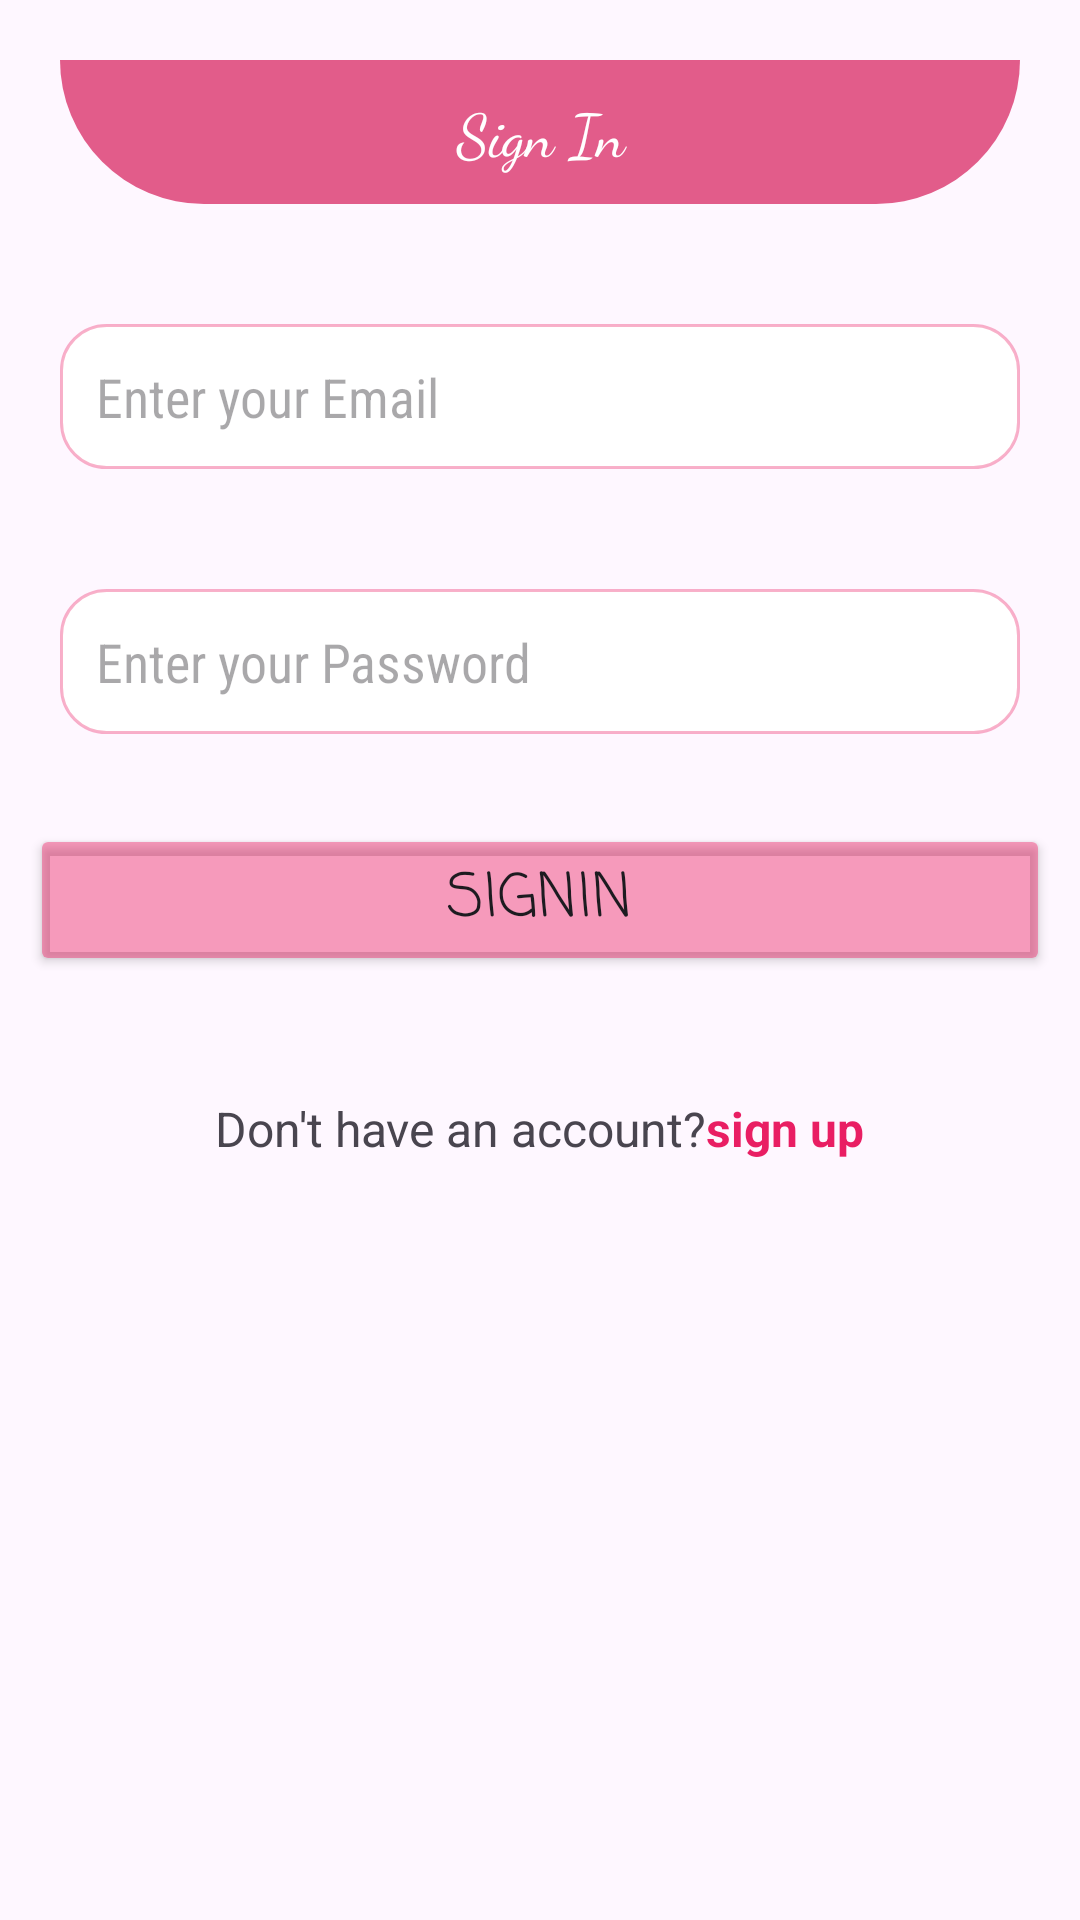

This screen was rendered from an Android layout file. Write that file and the resources it references.
<!-- AndroidManifest.xml: application theme Theme.ChuiSokogarden -->
<!-- res/layout/activity_sign_in.xml -->
<?xml version="1.0" encoding="utf-8"?>
<LinearLayout xmlns:android="http://schemas.android.com/apk/res/android"
    xmlns:app="http://schemas.android.com/apk/res-auto"
    xmlns:tools="http://schemas.android.com/tools"
    android:id="@+id/main"
    android:layout_width="match_parent"
    android:layout_height="match_parent"
    android:orientation="vertical"
    tools:context=".SignIn">

    <TextView
        android:layout_width="match_parent"
        android:layout_height="wrap_content"
        android:text="Sign In"
        android:background="@drawable/signinshape"
        android:padding="10dp"
        android:fontFamily="cursive"
        android:layout_marginTop="10dp"
        android:textAlignment="center"
        android:textColor="@color/white"
        android:textSize="20sp"
        android:layout_margin="20dp"

        />



    <EditText
        android:layout_width="match_parent"
        android:layout_height="wrap_content"
        android:layout_margin="20dp"
        android:hint="Enter your Email"
        android:background="@drawable/edittext"
        android:padding="12dp"
        android:layout_marginBottom="24dp"
        android:fontFamily="sans-serif-condensed"
        android:inputType="textEmailAddress"
        android:id="@+id/email"

        />

    <EditText
        android:layout_width="match_parent"
        android:layout_height="wrap_content"
        android:layout_margin="20dp"
        android:padding="12dp"
        android:layout_marginBottom="24dp"
        android:fontFamily="sans-serif-condensed"
        android:hint="Enter your Password"
        android:background="@drawable/edittext"
        android:inputType="textPassword"
        android:id="@+id/password"
        />

    <Button
        android:id="@+id/signin"
        android:layout_width="match_parent"
        android:layout_height="wrap_content"
        android:layout_margin="10dp"
        android:layout_marginTop="30dp"
        android:padding="10dp"
        android:backgroundTint="#6EE91E63"
        android:fontFamily="casual"
        android:text="SignIn"
        android:textSize="20dp"
        />

    <LinearLayout
        android:layout_width="wrap_content"
        android:layout_height="wrap_content"
        android:orientation="horizontal"
        android:layout_gravity="center"
        android:layout_marginTop="30dp">



        <TextView
            android:layout_width="wrap_content"
            android:layout_height="wrap_content"
            android:text="Don't have an account?"
            android:textSize="16sp" />

        <TextView
            android:id="@+id/signin_link"
            android:layout_width="wrap_content"
            android:layout_height="wrap_content"
            android:text="sign up"
            android:textSize="16sp"
            android:textStyle="bold"
            android:textColor="#E91E63"
            />

    </LinearLayout>


</LinearLayout>
<!-- resources referenced by this layout -->
<resources>
  <!-- drawable edittext (drawable) -->
  <?xml version="1.0" encoding="utf-8"?>
  <shape xmlns:android="http://schemas.android.com/apk/res/android">
  
      <solid android:color="#FFFFFF"/>
  
      <stroke
          android:width="1dp"
          android:color="#58E91E63"/>
  
      <corners android:radius="15dp"/>
  
  </shape>
  <!-- drawable signinshape (drawable) -->
  <?xml version="1.0" encoding="utf-8"?>
  <shape xmlns:android="http://schemas.android.com/apk/res/android">
  
      <solid
          android:color="#E25C8A"/>
      <corners
          android:bottomLeftRadius="100dp"
          android:bottomRightRadius="100dp"/>
  
  
  
  </shape>
  <style name="Theme.ChuiSokogarden" parent="Base.Theme.ChuiSokogarden" />
  <style name="Base.Theme.ChuiSokogarden" parent="Theme.Material3.DayNight.NoActionBar">
          
          
      </style>
  <!-- not gathered from this repository: default colours our renderer supplied (Android Studio template values) -->
  <color name="white">#FFFFFFFF</color>
</resources>
